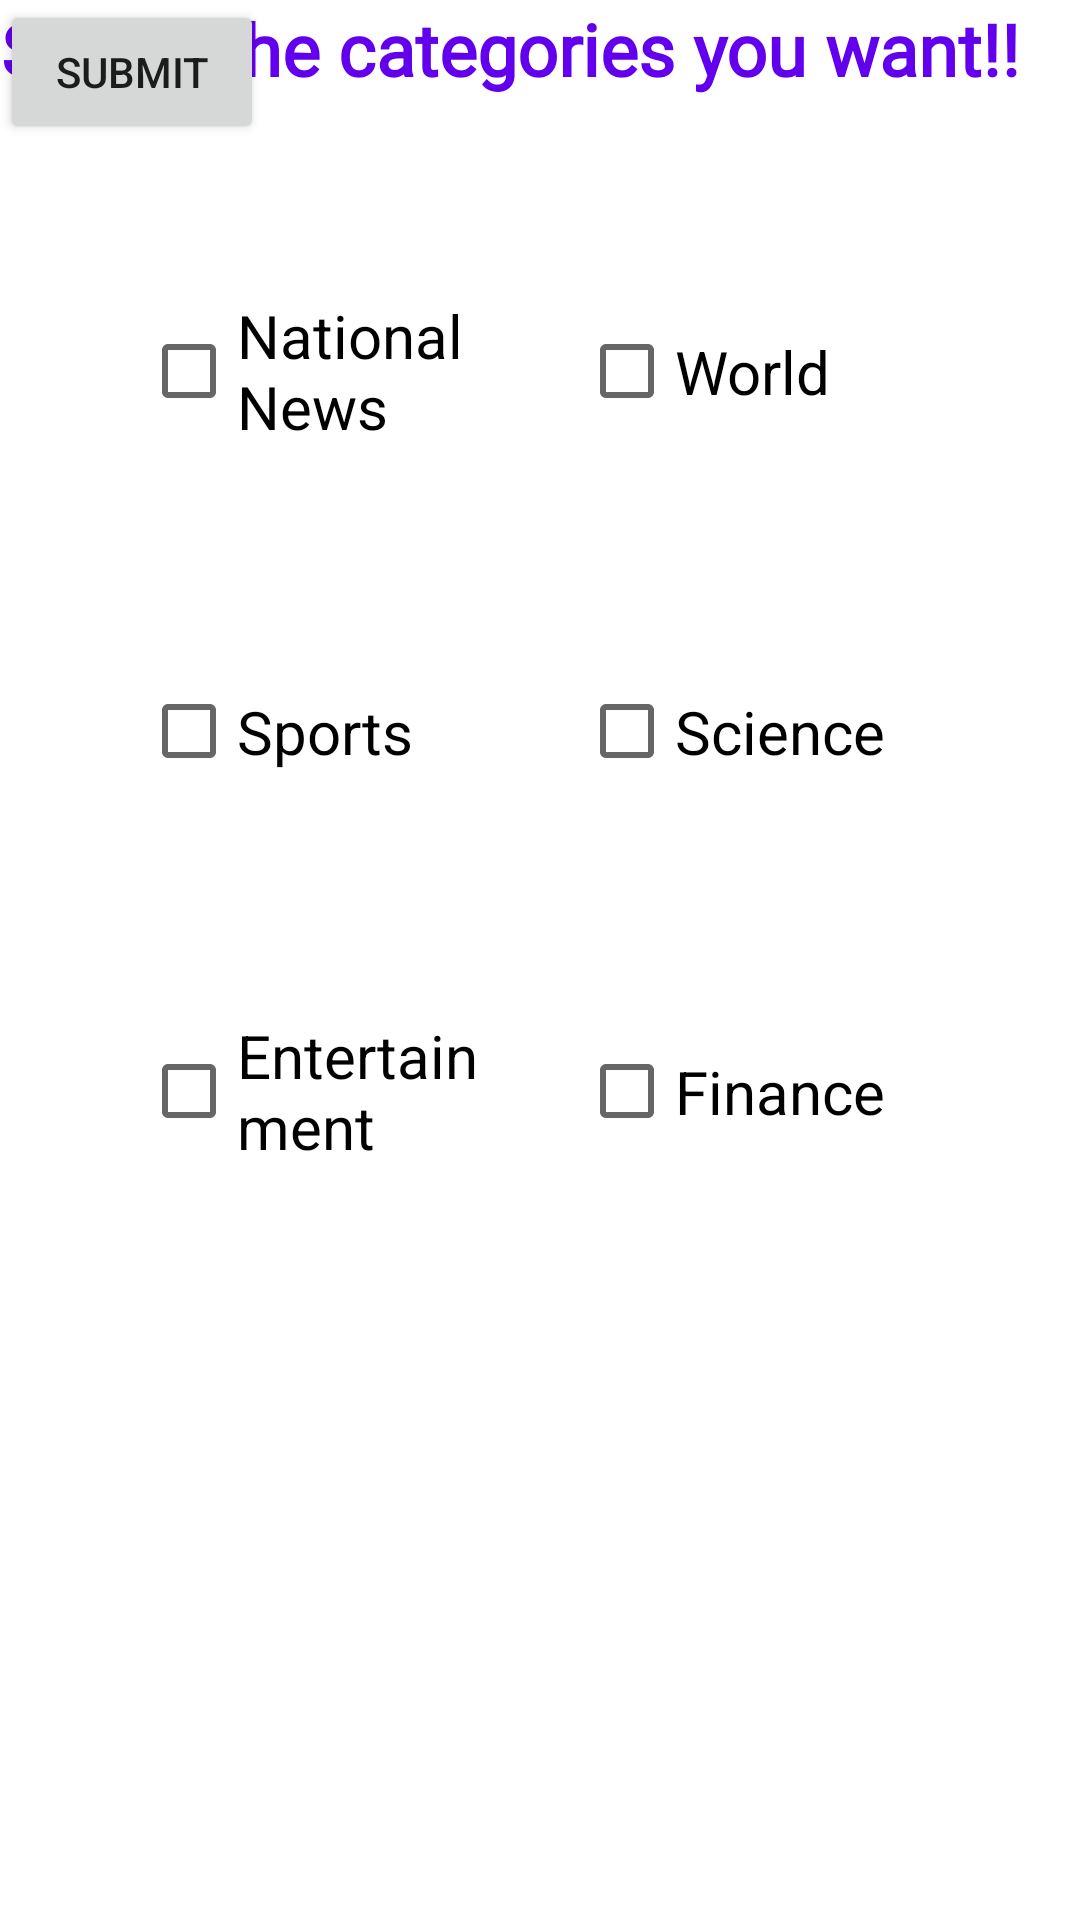

The Android layout XML behind this screen, and the referenced resources:
<!-- AndroidManifest.xml: application theme Theme.NewsApp -->
<!-- res/layout/activity_user_preferences.xml -->
<?xml version="1.0" encoding="utf-8"?>
<androidx.constraintlayout.widget.ConstraintLayout xmlns:android="http://schemas.android.com/apk/res/android"
    xmlns:app="http://schemas.android.com/apk/res-auto"
    xmlns:tools="http://schemas.android.com/tools"
    android:layout_width="match_parent"
    android:layout_height="match_parent"
    tools:context=".UserPreferences">

    <TextView
        android:id="@+id/textView3"
        android:layout_width="wrap_content"
        android:layout_height="wrap_content"
        android:fontFamily="@font/aclonica"
        android:gravity="center"
        android:text="Select the categories you want!!"
        android:textColor="@color/purple_500"
        android:textSize="24sp"
        android:textStyle="bold"
        tools:layout_editor_absoluteY="5dp" />

    <CheckBox
        android:id="@+id/chNationalNews"
        android:layout_width="120dp"
        android:layout_height="75dp"
        android:layout_marginStart="47dp"
        android:layout_marginTop="54dp"
        android:text="National News"
        android:textSize="20sp"
        app:layout_constraintStart_toStartOf="parent"
        app:layout_constraintTop_toBottomOf="@+id/textView3" />

    <CheckBox
        android:id="@+id/chWorld"
        android:layout_width="120dp"
        android:layout_height="75dp"
        android:layout_marginTop="54dp"
        android:layout_marginEnd="47dp"
        android:text="World"
        android:textSize="20sp"
        app:layout_constraintEnd_toEndOf="parent"
        app:layout_constraintTop_toBottomOf="@+id/textView3" />

    <CheckBox
        android:id="@+id/chSports"
        android:layout_width="120dp"
        android:layout_height="75dp"
        android:layout_marginStart="47dp"
        android:layout_marginTop="45dp"
        android:text="Sports"
        android:textSize="20sp"
        app:layout_constraintStart_toStartOf="parent"
        app:layout_constraintTop_toBottomOf="@+id/chNationalNews" />

    <CheckBox
        android:id="@+id/chFinance"
        android:layout_width="120dp"
        android:layout_height="75dp"
        android:layout_marginTop="45dp"
        android:layout_marginEnd="47dp"
        android:text="Finance"
        android:textSize="20sp"
        app:layout_constraintEnd_toEndOf="parent"
        app:layout_constraintTop_toBottomOf="@+id/chScience" />

    <CheckBox
        android:id="@+id/chEntertainment"
        android:layout_width="120dp"
        android:layout_height="75dp"
        android:layout_marginStart="47dp"
        android:layout_marginTop="45dp"
        android:text="Entertainment"
        android:textSize="20sp"
        app:layout_constraintStart_toStartOf="parent"
        app:layout_constraintTop_toBottomOf="@+id/chSports" />

    <CheckBox
        android:id="@+id/chScience"
        android:layout_width="120dp"
        android:layout_height="75dp"
        android:layout_marginTop="45dp"
        android:layout_marginEnd="47dp"
        android:text="Science"
        android:textSize="20sp"
        app:layout_constraintEnd_toEndOf="parent"
        app:layout_constraintTop_toBottomOf="@+id/chWorld" />

    <Button
        android:id="@+id/btSubmit"
        android:layout_width="wrap_content"
        android:layout_height="wrap_content"
        android:text="Submit"
        tools:layout_editor_absoluteX="160dp"
        tools:layout_editor_absoluteY="520dp" />
</androidx.constraintlayout.widget.ConstraintLayout>
<!-- resources referenced by this layout -->
<resources>
  <color name="purple_500">#FF6200EE</color>
  <style name="Theme.NewsApp" parent="Theme.MaterialComponents.DayNight.DarkActionBar">
          
          <item name="colorPrimary">@color/my_orange</item>
          <item name="colorPrimaryVariant">@color/my_pink</item>
          <item name="colorOnPrimary">@color/my_yellow</item>
          
          <item name="colorSecondary">@color/my_yellow2</item>
          <item name="colorSecondaryVariant">@color/my_orange2</item>
          <item name="colorOnSecondary">@color/my_pink2</item>
          
          <item name="android:statusBarColor" tools:targetApi="l">?attr/colorPrimaryVariant</item>
          
      </style>
  <color name="my_orange">#FD5D5D</color>
  <color name="my_pink">#FF8080</color>
  <color name="my_yellow">#FFF7BC</color>
  <color name="my_yellow2">#F9D371</color>
  <color name="my_orange2">#F47340</color>
  <color name="my_pink2">#EF2F88</color>
</resources>
